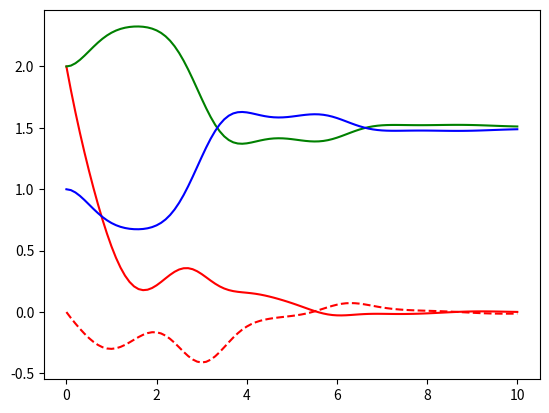

This figure's Python source:
import math, cmath
from scipy.integrate import ode
import matplotlib.pyplot as plt

#some constants
F_0 = 1
d_0x = 1
omega_0 = 1
t_0 = 5
T_2 = 1
log2 = math.log(2)

#external functions
def Omega(t):
    return F_0*d_0x*math.cos(omega_0*t)*math.exp(-log2*((t - t_0)/(5*omega_0))**2)
def S(t):
    return t

#initial condition, etc...
t_start = 0
t_stop = 10
dt = .1
X_start = [2, 2, 1]

#contains the ODE system matrix
def ODE_matrix(t, X):
    pi = X[0]
    n_v = X[1]
    n_c = X[2]
    pi_dot = -pi/T_2 - 1j*Omega(t)*(n_v - n_c)*cmath.exp(-1j*S(t))
    n_v_dot = 2*Omega(t)*(pi*cmath.exp(1j*S(t))).imag
    n_c_dot = -n_v_dot
    return [pi_dot, n_v_dot, n_c_dot]

#initializes the integrator
r = ode(ODE_matrix).set_integrator('zvode', method='bdf')
r.set_initial_value(X_start, t_start)

#integrates the problem to get results
times = []
pi_Re = []
pi_Im = []
n_v = []
n_c = []
while r.successful() and r.t < t_stop:
    print(r.t, r.y)
    times.append(r.t)
    pi_Re.append(r.y[0].real)
    pi_Im.append(r.y[0].imag)
    n_v.append(r.y[1].real)
    n_c.append(r.y[2].real)
    r.integrate(r.t + dt)

plt.plot(times, pi_Re, 'r')
plt.plot(times, pi_Im, 'r', linestyle='--')
plt.plot(times, n_v, 'g')
plt.plot(times, n_c, 'b')
plt.show()
